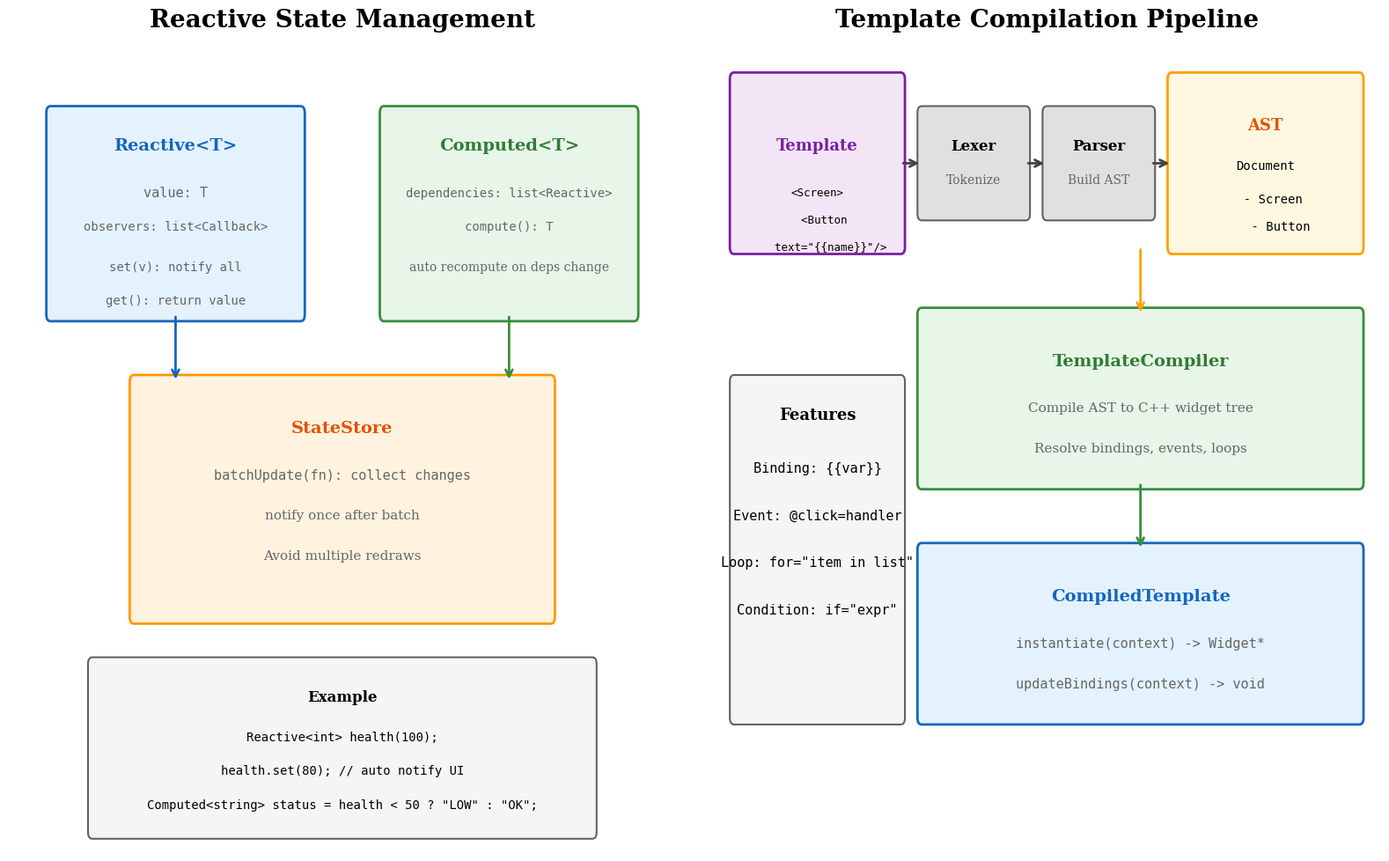

The script that saved this image: (Note: this script raises an exception after producing the figure.)
import matplotlib.pyplot as plt
import matplotlib.patches as mpatches
from matplotlib.patches import Rectangle, FancyBboxPatch, FancyArrowPatch
import numpy as np

# 使用新罗马字体
plt.rcParams['font.family'] = 'serif'
plt.rcParams['font.serif'] = ['Times New Roman', 'Times', 'DejaVu Serif']
plt.rcParams['mathtext.fontset'] = 'stix'
plt.rcParams['axes.unicode_minus'] = False
plt.rcParams['font.size'] = 14

fig, axes = plt.subplots(1, 2, figsize=(16, 10))

# 颜色定义
colors = {
    'template': '#7B1FA2',
    'reactive': '#1565C0',
    'widget': '#388E3C',
    'layout': '#FF9800',
}

# ============ 左图：响应式状态管理 ============
ax1 = axes[0]
ax1.set_xlim(0, 16)
ax1.set_ylim(0, 12)
ax1.axis('off')
ax1.set_title('Reactive State Management', fontsize=20, fontweight='bold', pad=15)

# Reactive<T>
ax1.add_patch(FancyBboxPatch((1, 8), 6, 3, boxstyle='round,pad=0.1',
                              facecolor='#E3F2FD', edgecolor='#1565C0', linewidth=2))
ax1.text(4, 10.5, 'Reactive<T>', ha='center', va='center', fontsize=14, fontweight='bold', color='#1565C0')
ax1.text(4, 9.8, 'value: T', ha='center', va='center', fontsize=11, family='monospace', color='#666666')
ax1.text(4, 9.3, 'observers: list<Callback>', ha='center', va='center', fontsize=10, family='monospace', color='#666666')
ax1.text(4, 8.7, 'set(v): notify all', ha='center', va='center', fontsize=10, family='monospace', color='#666666')
ax1.text(4, 8.2, 'get(): return value', ha='center', va='center', fontsize=10, family='monospace', color='#666666')

# Computed<T>
ax1.add_patch(FancyBboxPatch((9, 8), 6, 3, boxstyle='round,pad=0.1',
                              facecolor='#E8F5E9', edgecolor='#388E3C', linewidth=2))
ax1.text(12, 10.5, 'Computed<T>', ha='center', va='center', fontsize=14, fontweight='bold', color='#2E7D32')
ax1.text(12, 9.8, 'dependencies: list<Reactive>', ha='center', va='center', fontsize=10, family='monospace', color='#666666')
ax1.text(12, 9.3, 'compute(): T', ha='center', va='center', fontsize=10, family='monospace', color='#666666')
ax1.text(12, 8.7, 'auto recompute on deps change', ha='center', va='center', fontsize=10, color='#666666')

# StateStore
ax1.add_patch(FancyBboxPatch((3, 3.5), 10, 3.5, boxstyle='round,pad=0.1',
                              facecolor='#FFF3E0', edgecolor='#FF9800', linewidth=2))
ax1.text(8, 6.3, 'StateStore', ha='center', va='center', fontsize=14, fontweight='bold', color='#E65100')
ax1.text(8, 5.6, 'batchUpdate(fn): collect changes', ha='center', va='center', fontsize=11, family='monospace', color='#666666')
ax1.text(8, 5.0, 'notify once after batch', ha='center', va='center', fontsize=11, color='#666666')
ax1.text(8, 4.4, 'Avoid multiple redraws', ha='center', va='center', fontsize=11, color='#666666')

# 箭头：Reactive -> StateStore
ax1.annotate('', xy=(4, 7), xytext=(4, 8),
            arrowprops=dict(arrowstyle='->', color='#1565C0', lw=2))
ax1.annotate('', xy=(12, 7), xytext=(12, 8),
            arrowprops=dict(arrowstyle='->', color='#388E3C', lw=2))

# 使用示例
ax1.add_patch(FancyBboxPatch((2, 0.3), 12, 2.5, boxstyle='round,pad=0.1',
                              facecolor='#F5F5F5', edgecolor='#616161', linewidth=1.5))
ax1.text(8, 2.3, 'Example', ha='center', va='center', fontsize=12, fontweight='bold')
ax1.text(8, 1.7, 'Reactive<int> health(100);', ha='center', va='center', fontsize=10, family='monospace')
ax1.text(8, 1.2, 'health.set(80); // auto notify UI', ha='center', va='center', fontsize=10, family='monospace')
ax1.text(8, 0.7, 'Computed<string> status = health < 50 ? "LOW" : "OK";', ha='center', va='center', fontsize=10, family='monospace')

# ============ 右图：模板编译流程 ============
ax2 = axes[1]
ax2.set_xlim(0, 16)
ax2.set_ylim(0, 12)
ax2.axis('off')
ax2.set_title('Template Compilation Pipeline', fontsize=20, fontweight='bold', pad=15)

# 模板源码
ax2.add_patch(FancyBboxPatch((0.5, 9), 4, 2.5, boxstyle='round,pad=0.1',
                              facecolor='#F3E5F5', edgecolor='#7B1FA2', linewidth=2))
ax2.text(2.5, 10.5, 'Template', ha='center', va='center', fontsize=13, fontweight='bold', color='#7B1FA2')
ax2.text(2.5, 9.8, '<Screen>', ha='center', va='center', fontsize=9, family='monospace')
ax2.text(2.5, 9.4, '  <Button', ha='center', va='center', fontsize=9, family='monospace')
ax2.text(2.5, 9.0, '    text="{{name}}"/>', ha='center', va='center', fontsize=9, family='monospace')

# 箭头
ax2.annotate('', xy=(5, 10.25), xytext=(4.5, 10.25),
            arrowprops=dict(arrowstyle='->', color='#424242', lw=2))

# Lexer
ax2.add_patch(FancyBboxPatch((5, 9.5), 2.5, 1.5, boxstyle='round,pad=0.1',
                              facecolor='#E0E0E0', edgecolor='#616161', linewidth=1.5))
ax2.text(6.25, 10.5, 'Lexer', ha='center', va='center', fontsize=12, fontweight='bold')
ax2.text(6.25, 10.0, 'Tokenize', ha='center', va='center', fontsize=10, color='#666666')

# 箭头
ax2.annotate('', xy=(8, 10.25), xytext=(7.5, 10.25),
            arrowprops=dict(arrowstyle='->', color='#424242', lw=2))

# Parser
ax2.add_patch(FancyBboxPatch((8, 9.5), 2.5, 1.5, boxstyle='round,pad=0.1',
                              facecolor='#E0E0E0', edgecolor='#616161', linewidth=1.5))
ax2.text(9.25, 10.5, 'Parser', ha='center', va='center', fontsize=12, fontweight='bold')
ax2.text(9.25, 10.0, 'Build AST', ha='center', va='center', fontsize=10, color='#666666')

# 箭头
ax2.annotate('', xy=(11, 10.25), xytext=(10.5, 10.25),
            arrowprops=dict(arrowstyle='->', color='#424242', lw=2))

# AST
ax2.add_patch(FancyBboxPatch((11, 9), 4.5, 2.5, boxstyle='round,pad=0.1',
                              facecolor='#FFF8E1', edgecolor='#FFA000', linewidth=2))
ax2.text(13.25, 10.8, 'AST', ha='center', va='center', fontsize=13, fontweight='bold', color='#E65100')
ax2.text(13.25, 10.2, 'Document', ha='center', va='center', fontsize=10, family='monospace')
ax2.text(13.25, 9.7, '  - Screen', ha='center', va='center', fontsize=10, family='monospace')
ax2.text(13.25, 9.3, '    - Button', ha='center', va='center', fontsize=10, family='monospace')

# 编译器
ax2.add_patch(FancyBboxPatch((5, 5.5), 10.5, 2.5, boxstyle='round,pad=0.1',
                              facecolor='#E8F5E9', edgecolor='#388E3C', linewidth=2))
ax2.text(10.25, 7.3, 'TemplateCompiler', ha='center', va='center', fontsize=14, fontweight='bold', color='#2E7D32')
ax2.text(10.25, 6.6, 'Compile AST to C++ widget tree', ha='center', va='center', fontsize=11, color='#666666')
ax2.text(10.25, 6.0, 'Resolve bindings, events, loops', ha='center', va='center', fontsize=11, color='#666666')

# 箭头
ax2.annotate('', xy=(10.25, 8), xytext=(10.25, 9),
            arrowprops=dict(arrowstyle='->', color='#FFA000', lw=2))

# CompiledTemplate
ax2.add_patch(FancyBboxPatch((5, 2), 10.5, 2.5, boxstyle='round,pad=0.1',
                              facecolor='#E3F2FD', edgecolor='#1565C0', linewidth=2))
ax2.text(10.25, 3.8, 'CompiledTemplate', ha='center', va='center', fontsize=14, fontweight='bold', color='#1565C0')
ax2.text(10.25, 3.1, 'instantiate(context) -> Widget*', ha='center', va='center', fontsize=11, family='monospace', color='#666666')
ax2.text(10.25, 2.5, 'updateBindings(context) -> void', ha='center', va='center', fontsize=11, family='monospace', color='#666666')

# 箭头
ax2.annotate('', xy=(10.25, 4.5), xytext=(10.25, 5.5),
            arrowprops=dict(arrowstyle='->', color='#388E3C', lw=2))

# 特性说明
ax2.add_patch(FancyBboxPatch((0.5, 2), 4, 5, boxstyle='round,pad=0.1',
                              facecolor='#F5F5F5', edgecolor='#616161', linewidth=1.5))
ax2.text(2.5, 6.5, 'Features', ha='center', va='center', fontsize=13, fontweight='bold')
features = [
    'Binding: {{var}}',
    'Event: @click=handler',
    'Loop: for="item in list"',
    'Condition: if="expr"',
]
for i, f in enumerate(features):
    ax2.text(2.5, 5.7 - i * 0.7, f, ha='center', va='center', fontsize=11, family='monospace')

plt.tight_layout()
plt.savefig('/Users/a0000/dev/minecraft-reborn/tech_report/images/kagero_ui.png',
            dpi=150, bbox_inches='tight', facecolor='white', edgecolor='none')
plt.close()

print("Kagero UI diagram saved to images/kagero_ui.png")
